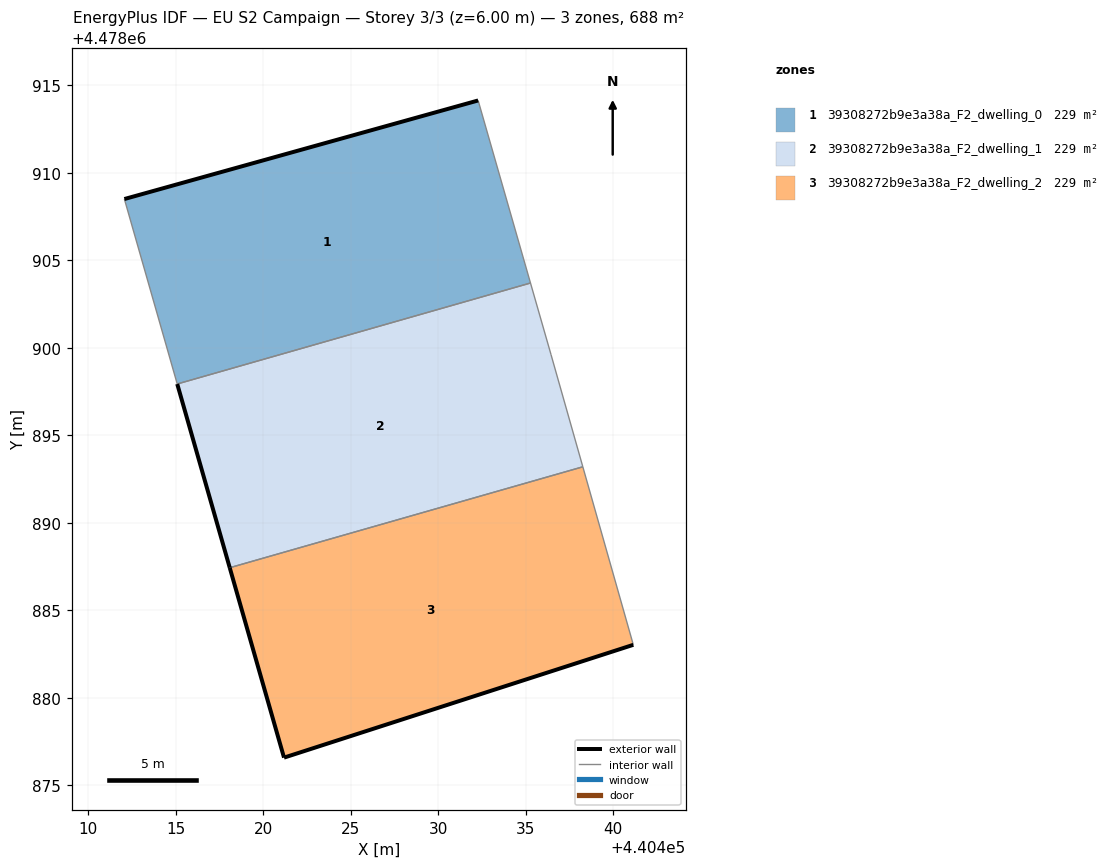
=== STOREY PLAN SPEC (per zone: floor XY polygon, exterior-wall plan segments, windows/doors) ===
zone 1: 39308272b9e3a38a_F2_dwelling_0  (229.3 m²)
  floor: (440435.26, 4478903.71) (440432.27, 4478914.14) (440412.06, 4478908.51) (440415.08, 4478897.94)
  exterior wall: (440412.06, 4478908.51) – (440432.27, 4478914.14)  [21.0 m]
  interior walls: 3
zone 2: 39308272b9e3a38a_F2_dwelling_1  (229.3 m²)
  floor: (440438.25, 4478893.21) (440436.44, 4478899.61) (440435.26, 4478903.71) (440415.08, 4478897.94) (440418.08, 4478887.44)
  exterior wall: (440418.08, 4478887.44) – (440415.08, 4478897.94)  [10.9 m]
  interior walls: 4
zone 3: 39308272b9e3a38a_F2_dwelling_2  (229.3 m²)
  floor: (440441.14, 4478883.03) (440438.25, 4478893.21) (440418.08, 4478887.44) (440421.18, 4478876.59)
  exterior wall: (440441.14, 4478883.03) – (440421.18, 4478876.59)  [21.0 m]
  exterior wall: (440421.18, 4478876.59) – (440418.08, 4478887.44)  [11.3 m]
  interior walls: 2

=== DERIVED (storey summary) ===
Building: EU S2 Campaign
Storey: 3 of 3  (floor level z = 6.00 m)
Storey gross floor area: 687.8 m²
Zones on this storey: 3
  - 39308272b9e3a38a_F2_dwelling_0: floor 229.3 m²; exterior wall 21.0 m (63.0 m²); WWR 0.0%
  - 39308272b9e3a38a_F2_dwelling_1: floor 229.3 m²; exterior wall 10.9 m (32.8 m²); WWR 0.0%
  - 39308272b9e3a38a_F2_dwelling_2: floor 229.3 m²; exterior wall 32.3 m (96.8 m²); WWR 0.0%
Zone adjacency (shared interzone walls):
  - 39308272b9e3a38a_F2_dwelling_0 ↔ 39308272b9e3a38a_F2_dwelling_1
  - 39308272b9e3a38a_F2_dwelling_1 ↔ 39308272b9e3a38a_F2_dwelling_2